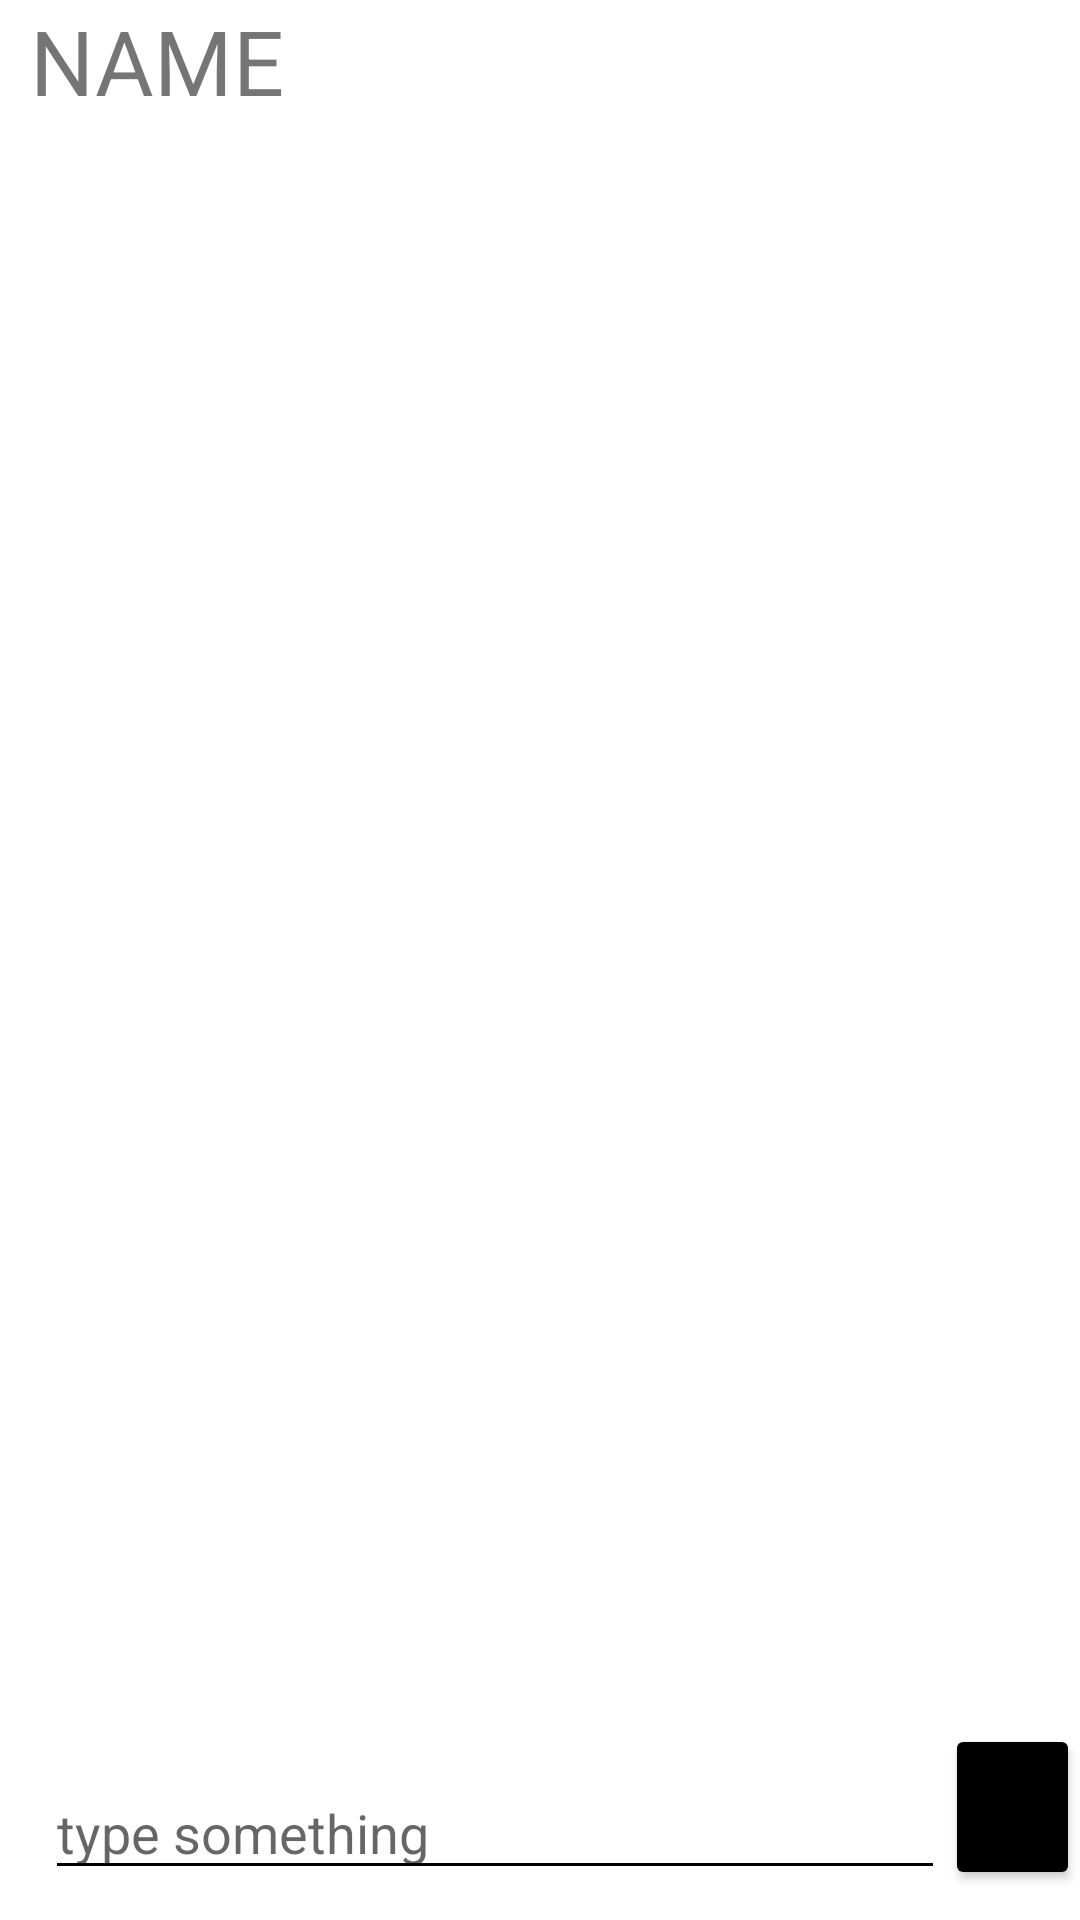

Write the Android layout XML for this screen, with the resource values it uses.
<!-- AndroidManifest.xml: application theme Theme.Basic -->
<!-- res/layout/activity_chat.xml -->
<?xml version="1.0" encoding="utf-8"?>
<RelativeLayout xmlns:android="http://schemas.android.com/apk/res/android"
    xmlns:app="http://schemas.android.com/apk/res-auto"
    xmlns:tools="http://schemas.android.com/tools"
    android:layout_width="match_parent"
    android:layout_height="match_parent"
    >

    <TextView
        android:layout_width="wrap_content"
        android:layout_height="wrap_content"
        android:text="NAME"
        android:textSize="30dp"
        android:paddingBottom="10dp"
        android:paddingLeft="10dp"
        android:id="@+id/chat_user_othername"
        />

    <androidx.recyclerview.widget.RecyclerView
        android:layout_width="match_parent"
        android:layout_height="600dp"
        android:layout_below="@+id/chat_user_othername"
        android:id="@+id/chat_content_list"
        />

    <EditText
        android:layout_width="300dp"
        android:layout_height="40dp"
        android:backgroundTint="@color/black"
        android:layout_alignParentBottom="true"
        android:hint="type something"
        android:id="@+id/chat_box"
        android:layout_marginLeft="15dp"
        android:layout_marginBottom="10dp"
        />

    <Button
        android:layout_width="wrap_content"
        android:layout_height="wrap_content"
        android:text="SEND"
        android:layout_toRightOf="@id/chat_box"
        android:layout_alignParentBottom="true"
        android:id="@+id/send_btn"
        android:backgroundTint="@color/black"
        android:layout_marginBottom="10dp"
        />

</RelativeLayout>
<!-- resources referenced by this layout -->
<resources>
  <color name="black">#FF000000</color>
  <style name="Theme.Basic" parent="Theme.MaterialComponents.DayNight.DarkActionBar">
          
          <item name="colorPrimary">@color/purple_500</item>
          <item name="colorPrimaryVariant">@color/purple_700</item>
          <item name="colorOnPrimary">@color/white</item>
          
          <item name="colorSecondary">@color/teal_200</item>
          <item name="colorSecondaryVariant">@color/teal_700</item>
          <item name="colorOnSecondary">@color/black</item>
          
          <item name="android:statusBarColor" tools:targetApi="l">?attr/colorPrimaryVariant</item>
          
      </style>
  <color name="purple_500">#FF6200EE</color>
  <color name="purple_700">#FF3700B3</color>
  <color name="white">#FFFFFFFF</color>
  <color name="teal_200">#FF03DAC5</color>
  <color name="teal_700">#FF018786</color>
</resources>
